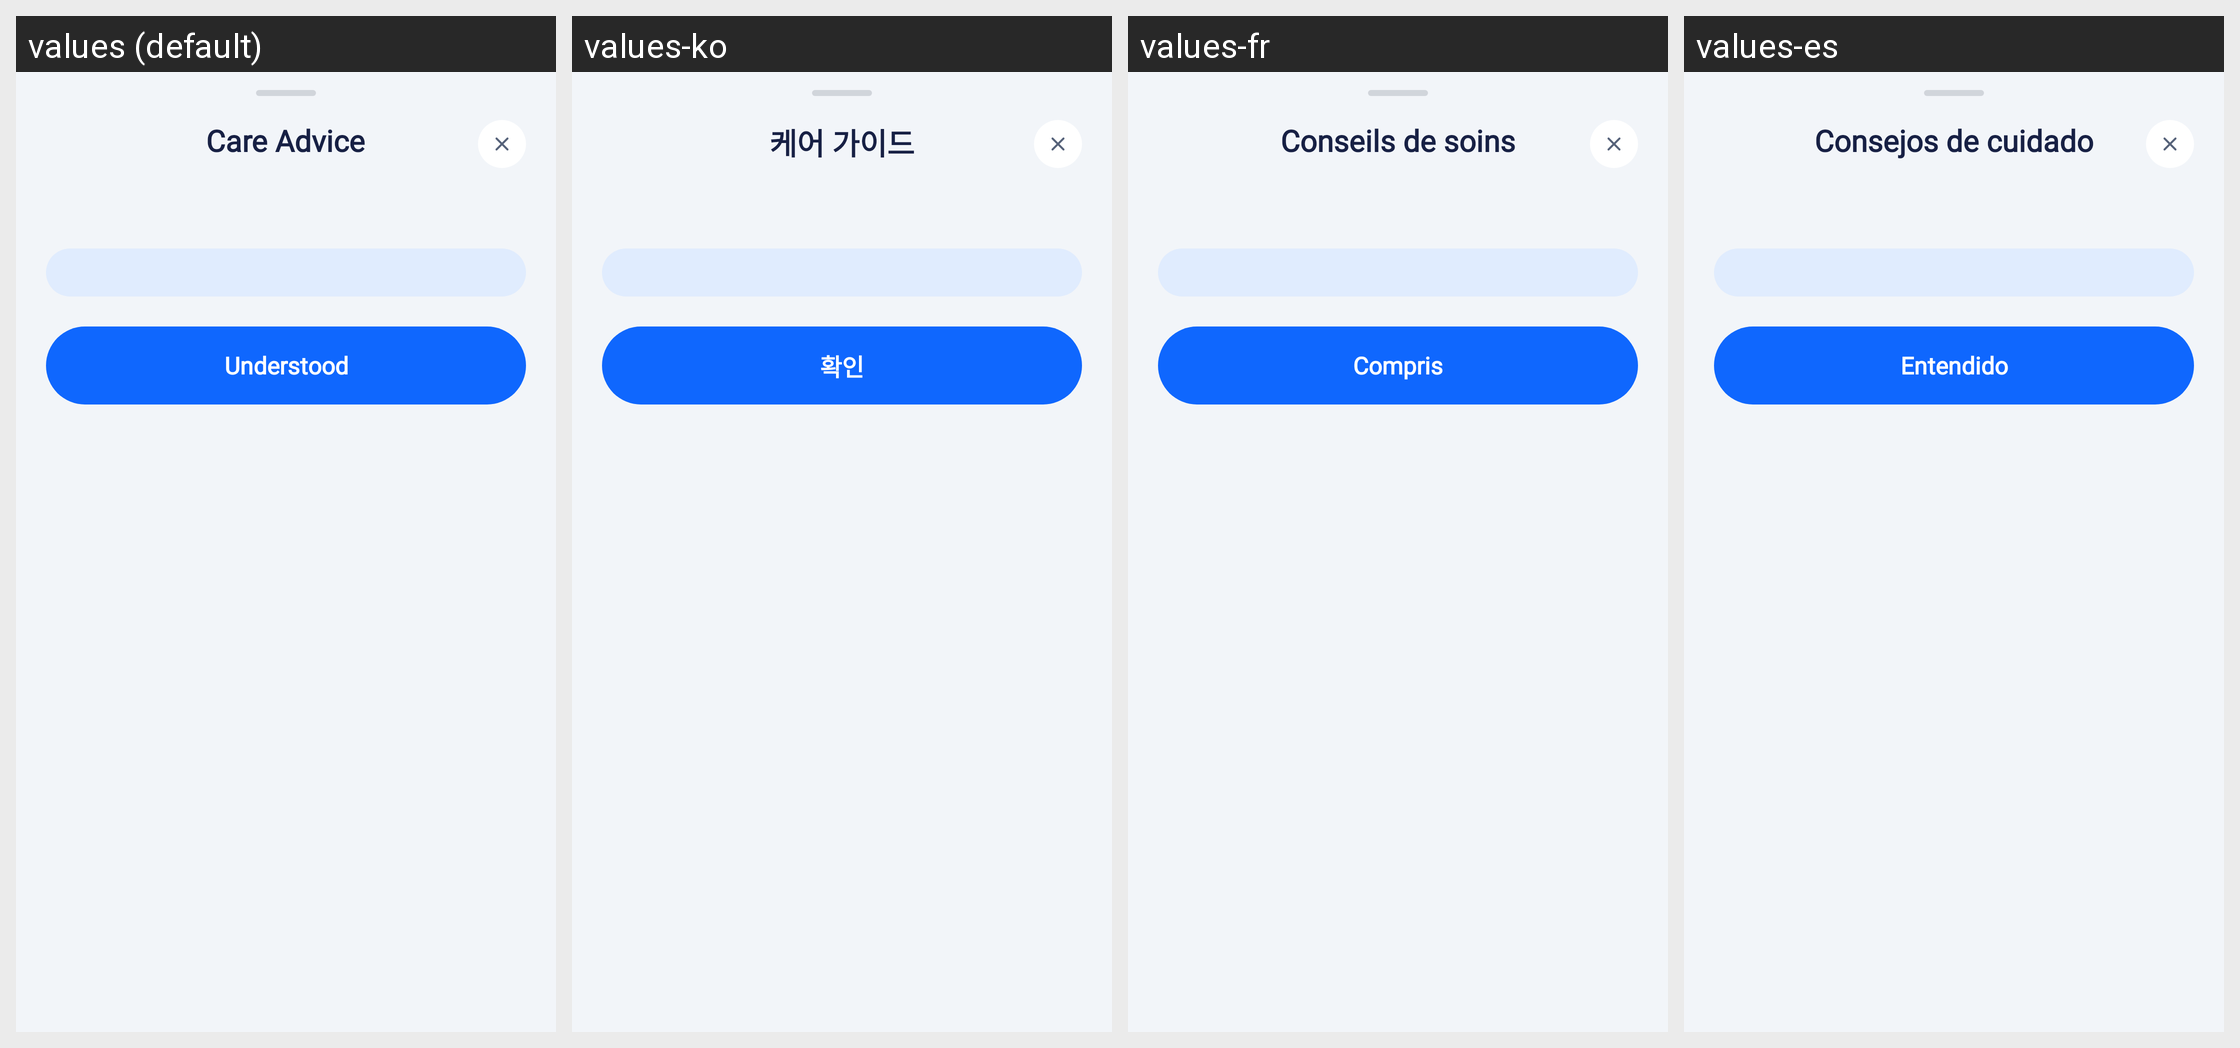

Locale-by-locale string values for the Android screen shown in this grid:
Android screen res/layout/bottom_sheet_care_advice.xml rendered under 4 locales, left to right: values (default), values-ko, values-fr, values-es. Device: Nexus 5 (rendered at 1080×1920; each locale shown at half size, 540×960, under a caption strip naming it); theme Theme.HealthCareAI.
Other locales in the repository, not shown: values-ar, values-bn, values-de, values-hi, values-id, values-in, values-ja, values-pt-rBR, values-pt-rPT, values-ru, values-tr, values-vi, values-zh-rCN, values-zh-rTW.
Strings drawn on this screen, with the default value and each locale's value (text and hints the layout hard-codes, and strings that could not be matched under every locale, appear in the picture but are not listed):

care_advice_title
  values: Care Advice
  values-ko: 케어 가이드
  values-fr: Conseils de soins
  values-es: Consejos de cuidado

btn_understood
  values: Understood
  values-ko: 확인
  values-fr: Compris
  values-es: Entendido
